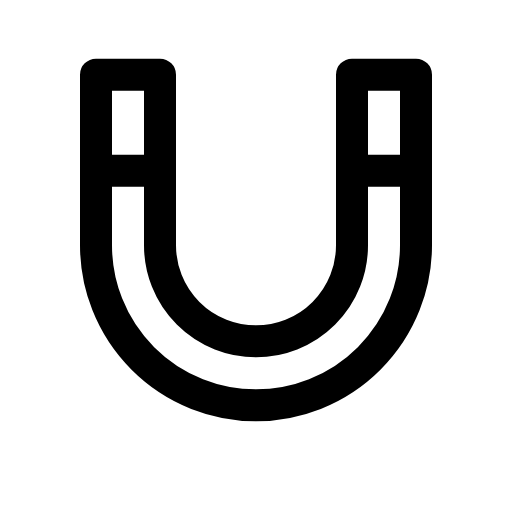
t = 0.00 s
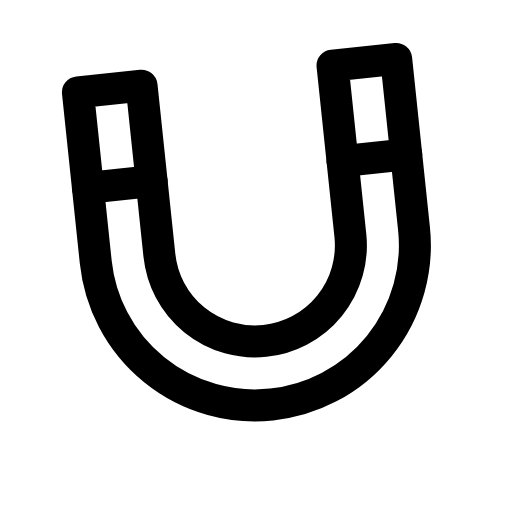
t = 0.14 s
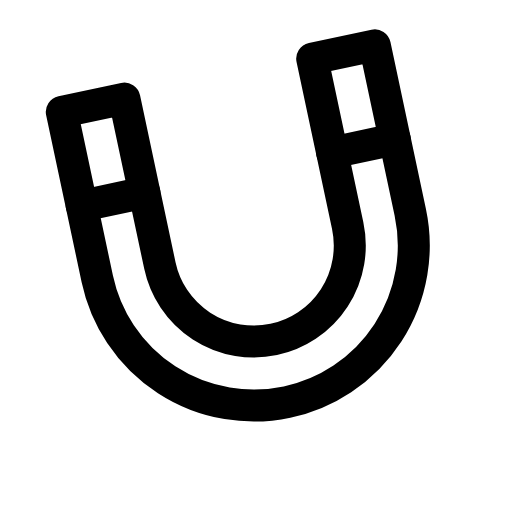
t = 0.28 s
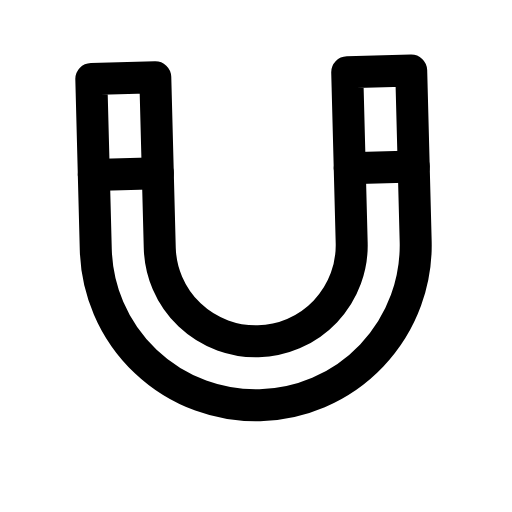
t = 0.42 s
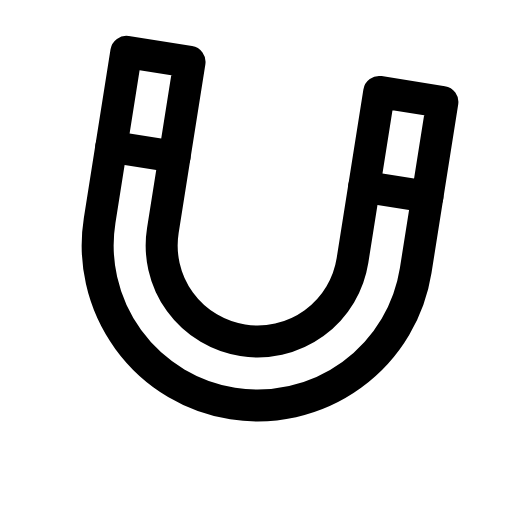
t = 0.56 s
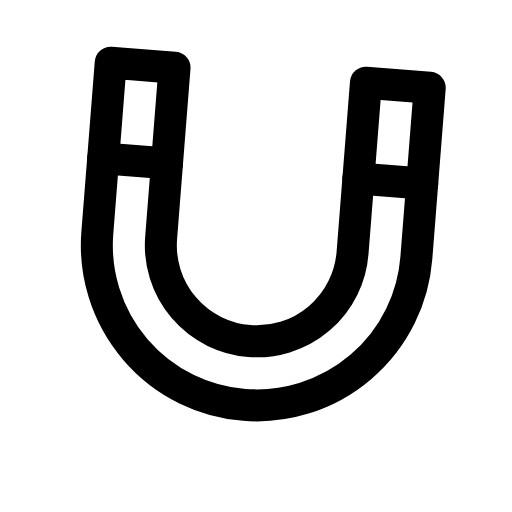
t = 0.68 s

The animated SVG that drew these frames (rendered in a browser with its animation timeline set to each time). Animation: 1 CSS @keyframes rule; one cycle of 0.80 s, repeats indefinitely.

<svg xmlns="http://www.w3.org/2000/svg" viewBox="0 0 24 24" width="24" height="24" class="rd-a-magnet" data-rd-animate="hover"><style>.rd-a-magnet{overflow:visible}.rd-a-magnet *{transform-box:view-box}.rd-a-magnet .a{transform-origin:12px 12px}@media (prefers-reduced-motion:no-preference){.rd-a-magnet[data-rd-animate="hover"]:hover .a,:hover>.rd-a-magnet[data-rd-animate="parent"] .a,.rd-a-magnet[data-rd-animate="play"] .a,.rd-a-magnet[data-rd-animate="loop"] .a{animation:rd-magnet-m calc(0.8s*var(--rd-speed,1)) ease-in-out}.rd-a-magnet[data-rd-animate="loop"] *{animation-iteration-count:infinite!important}@keyframes rd-magnet-m{0%,100%{rotate:0deg}35%{rotate:-12deg}70%{rotate:9deg}}}</style><g fill="none" stroke="currentColor" stroke-linecap="round" stroke-linejoin="round" stroke-width="1.5"><g class="a"><path d="M4.5 3.5h3v8a4.5 4.5 0 0 0 9 0v-8h3v8a7.5 7.5 0 0 1-15 0z"/><path d="M4.5 8h3M16.5 8h3"/></g></g></svg>
